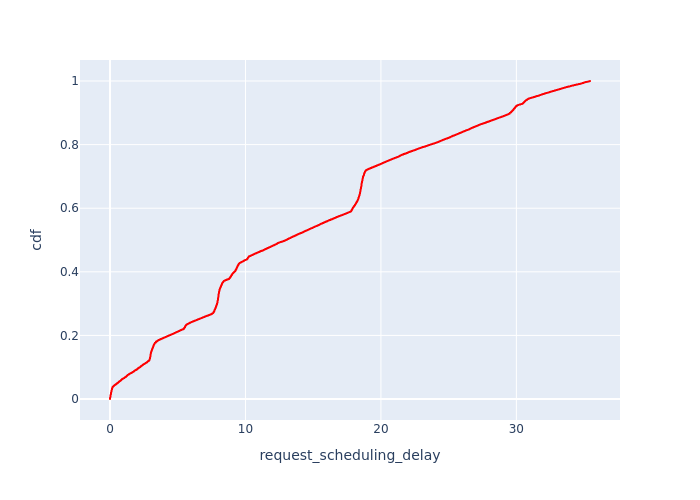

The data file committed next to this chart (first rows):
, Request Id, request_scheduling_delay, cdf
27, 99, 0.0, 8.204791598293403e-05
40, 119, 0.0, 0.0001641
89, 259, 0.0, 0.0002461
115, 299, 0.0, 0.0003282
134, 339, 0.0, 0.0004102
147, 359, 0.0, 0.0004923
1332, 159, 0.0, 0.0005743
1356, 179, 0.0, 0.0006564
1386, 219, 0.0, 0.0007384
1848, 19, 0.0, 0.0008205
2072, 79, 0.0, 0.0009025
2232, 139, 0.0, 0.0009846
2429, 199, 0.0, 0.001067
2536, 239, 0.0, 0.001149
2612, 279, 0.0, 0.001231
2713, 319, 0.0, 0.001313
2775, 39, 0.0, 0.001395
2844, 59, 0.0, 0.001477
2535, 238, 0.0001554, 0.001559
2772, 358, 0.001052, 0.001641
16, 58, 0.001196, 0.001723
146, 357, 0.001632, 0.001805
1450, 356, 0.003414, 0.001887
1368, 198, 0.003891, 0.001969
2136, 98, 0.004139, 0.002051
1050, 38, 0.004189, 0.002133
88, 258, 0.00451, 0.002215
2388, 178, 0.004683, 0.002297
2013, 57, 0.005613, 0.002379
65, 197, 0.006308, 0.002461
2369, 177, 0.006406, 0.002543
2308, 158, 0.006709, 0.002626
145, 355, 0.00698, 0.002708
133, 338, 0.00702, 0.00279
2012, 56, 0.007245, 0.002872
132, 337, 0.007248, 0.002954
80, 237, 0.007507, 0.003036
87, 257, 0.008991, 0.003118
1847, 18, 0.009646, 0.0032
50, 157, 0.009799, 0.003282
21, 78, 0.0102, 0.003364
2135, 97, 0.01029, 0.003446
114, 298, 0.01065, 0.003528
2832, 55, 0.01118, 0.00361
56, 176, 0.01119, 0.003692
2307, 156, 0.01223, 0.003774
64, 196, 0.01224, 0.003856
86, 256, 0.01268, 0.003938
144, 354, 0.01282, 0.00402
113, 297, 0.01288, 0.004102
1219, 96, 0.01332, 0.004184
2428, 195, 0.01339, 0.004266
1435, 318, 0.0138, 0.004349
3406, 95, 0.01387, 0.004431
1218, 94, 0.01447, 0.004513
1434, 317, 0.01478, 0.004595
1449, 353, 0.01483, 0.004677
2116, 93, 0.01515, 0.004759
1049, 37, 0.01524, 0.004841
2534, 236, 0.01575, 0.004923
... 12,128 more rows
